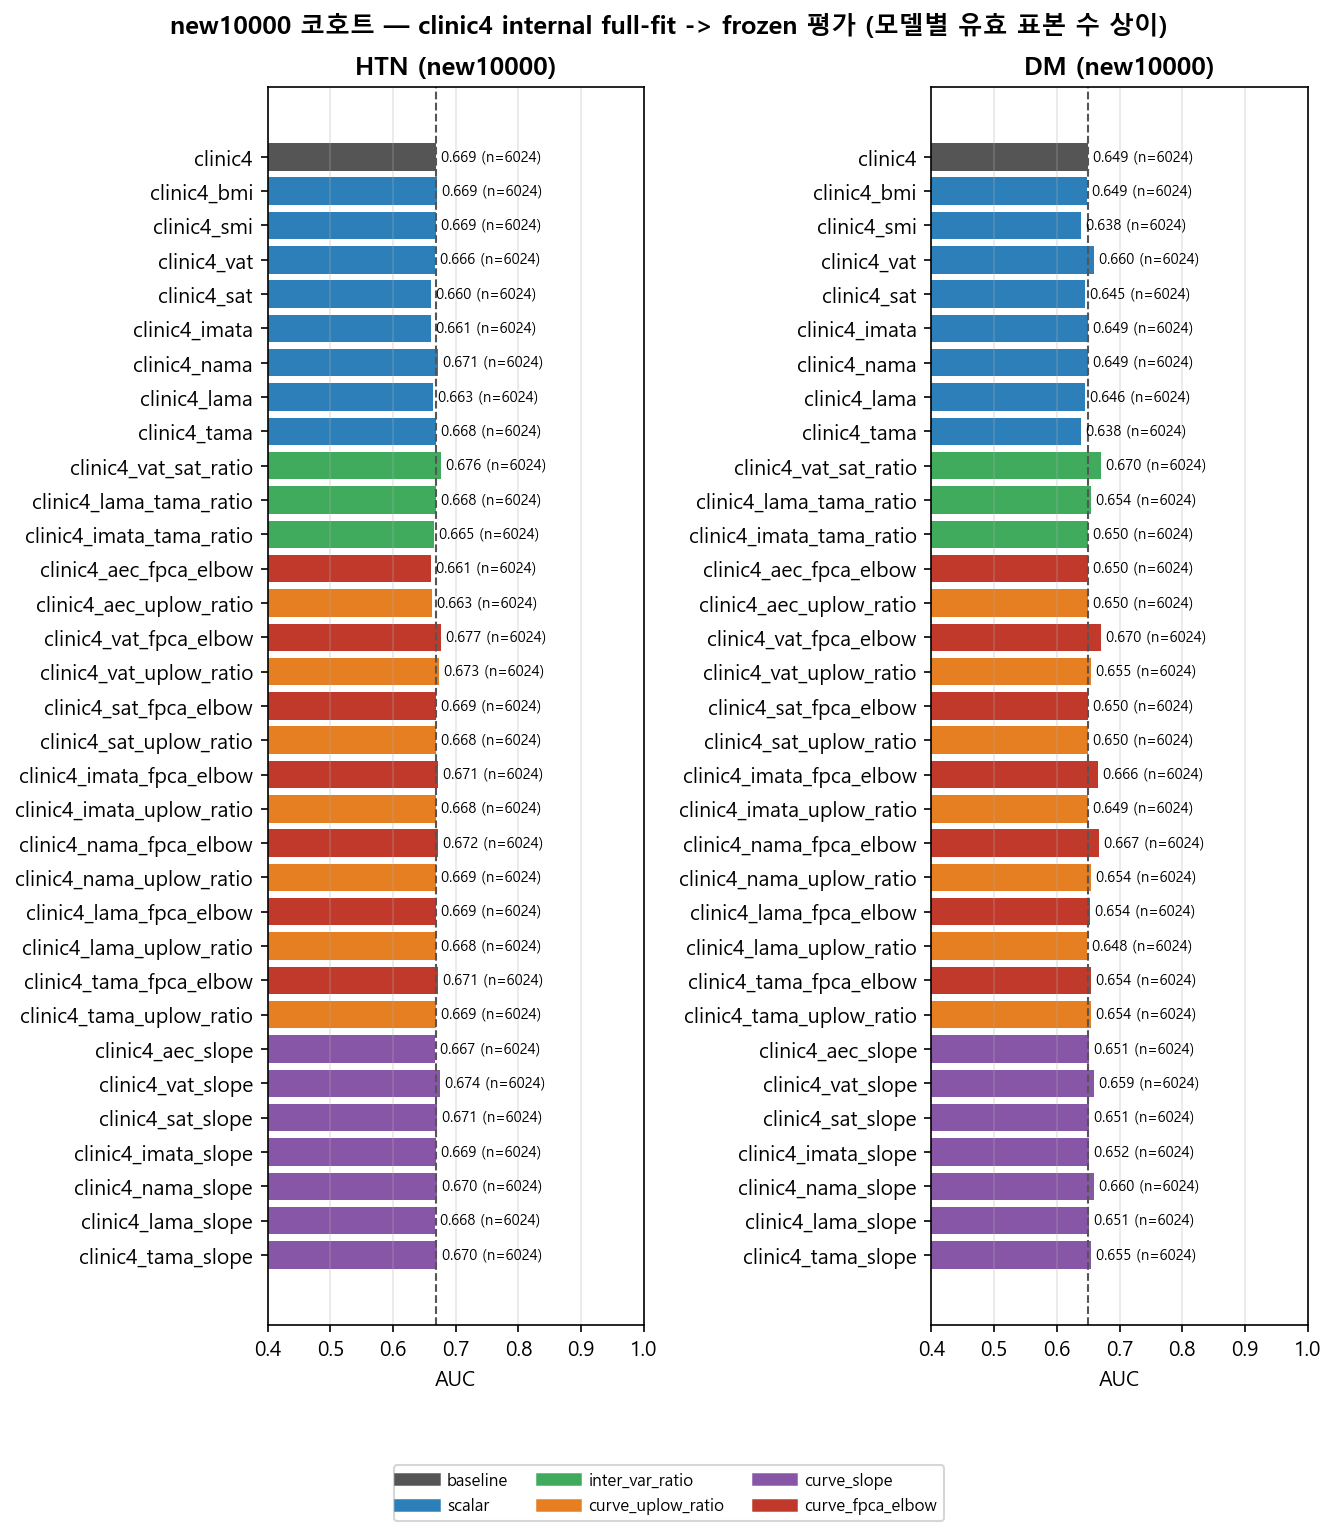

Data behind this chart, as committed beside it:
feature, model, section, n, n_pos, prevalence, auc, threshold, tn, fp, fn, tp, sensitivity, specificity, accuracy
HTN, clinic4, baseline, 6024, 1149, 0.1907, 0.6691, 0.2641, 2864, 2011, 392, 757, 0.6588, 0.5875, 0.6011
HTN, clinic4_bmi, scalar, 6024, 1149, 0.1907, 0.6692, 0.2641, 2859, 2016, 391, 758, 0.6597, 0.5865, 0.6004
HTN, clinic4_smi, scalar, 6024, 1149, 0.1907, 0.6691, 0.2641, 2849, 2026, 390, 759, 0.6606, 0.5844, 0.5989
HTN, clinic4_vat, scalar, 6024, 1149, 0.1907, 0.6661, 0.2641, 3448, 1427, 567, 582, 0.5065, 0.7073, 0.669
HTN, clinic4_sat, scalar, 6024, 1149, 0.1907, 0.6601, 0.2641, 3335, 1540, 546, 603, 0.5248, 0.6841, 0.6537
HTN, clinic4_imata, scalar, 6024, 1149, 0.1907, 0.661, 0.2641, 3386, 1489, 547, 602, 0.5239, 0.6946, 0.662
HTN, clinic4_nama, scalar, 6024, 1149, 0.1907, 0.6709, 0.2641, 2447, 2428, 277, 872, 0.7589, 0.5019, 0.551
HTN, clinic4_lama, scalar, 6024, 1149, 0.1907, 0.6635, 0.2641, 3248, 1627, 494, 655, 0.5701, 0.6663, 0.6479
HTN, clinic4_tama, scalar, 6024, 1149, 0.1907, 0.6685, 0.2641, 2935, 1940, 408, 741, 0.6449, 0.6021, 0.6102
HTN, clinic4_vat_sat_ratio, inter_var_ratio, 6024, 1149, 0.1907, 0.6758, 0.2641, 2827, 2048, 363, 786, 0.6841, 0.5799, 0.5998
HTN, clinic4_lama_tama_ratio, inter_var_ratio, 6024, 1149, 0.1907, 0.6678, 0.2641, 2679, 2196, 362, 787, 0.6849, 0.5495, 0.5754
HTN, clinic4_imata_tama_ratio, inter_var_ratio, 6024, 1149, 0.1907, 0.6655, 0.2641, 3010, 1865, 425, 724, 0.6301, 0.6174, 0.6199
HTN, clinic4_aec_fpca_elbow, curve_fpca_elbow, 6024, 1149, 0.1907, 0.661, 0.2641, 2839, 2036, 387, 762, 0.6632, 0.5824, 0.5978
HTN, clinic4_aec_uplow_ratio, curve_uplow_ratio, 6024, 1149, 0.1907, 0.6626, 0.2641, 2698, 2177, 356, 793, 0.6902, 0.5534, 0.5795
HTN, clinic4_vat_fpca_elbow, curve_fpca_elbow, 6024, 1149, 0.1907, 0.677, 0.2641, 2867, 2008, 372, 777, 0.6762, 0.5881, 0.6049
HTN, clinic4_vat_uplow_ratio, curve_uplow_ratio, 6024, 1149, 0.1907, 0.6734, 0.2641, 2708, 2167, 335, 814, 0.7084, 0.5555, 0.5847
HTN, clinic4_sat_fpca_elbow, curve_fpca_elbow, 6024, 1149, 0.1907, 0.6685, 0.2641, 2882, 1993, 396, 753, 0.6554, 0.5912, 0.6034
HTN, clinic4_sat_uplow_ratio, curve_uplow_ratio, 6024, 1149, 0.1907, 0.6684, 0.2641, 2748, 2127, 363, 786, 0.6841, 0.5637, 0.5867
HTN, clinic4_imata_fpca_elbow, curve_fpca_elbow, 6024, 1149, 0.1907, 0.6712, 0.2641, 3157, 1718, 451, 698, 0.6075, 0.6476, 0.6399
HTN, clinic4_imata_uplow_ratio, curve_uplow_ratio, 6024, 1149, 0.1907, 0.6684, 0.2641, 2908, 1967, 410, 739, 0.6432, 0.5965, 0.6054
HTN, clinic4_nama_fpca_elbow, curve_fpca_elbow, 6024, 1149, 0.1907, 0.6724, 0.2641, 2963, 1912, 408, 741, 0.6449, 0.6078, 0.6149
HTN, clinic4_nama_uplow_ratio, curve_uplow_ratio, 6024, 1149, 0.1907, 0.669, 0.2641, 2856, 2019, 394, 755, 0.6571, 0.5858, 0.5994
HTN, clinic4_lama_fpca_elbow, curve_fpca_elbow, 6024, 1149, 0.1907, 0.6689, 0.2641, 2660, 2215, 346, 803, 0.6989, 0.5456, 0.5749
HTN, clinic4_lama_uplow_ratio, curve_uplow_ratio, 6024, 1149, 0.1907, 0.6681, 0.2641, 2797, 2078, 379, 770, 0.6701, 0.5737, 0.5921
HTN, clinic4_tama_fpca_elbow, curve_fpca_elbow, 6024, 1149, 0.1907, 0.6711, 0.2641, 3126, 1749, 441, 708, 0.6162, 0.6412, 0.6365
HTN, clinic4_tama_uplow_ratio, curve_uplow_ratio, 6024, 1149, 0.1907, 0.6692, 0.2641, 2874, 2001, 391, 758, 0.6597, 0.5895, 0.6029
HTN, clinic4_aec_slope, curve_slope, 6024, 1149, 0.1907, 0.6669, 0.2641, 2681, 2194, 351, 798, 0.6945, 0.5499, 0.5775
HTN, clinic4_vat_slope, curve_slope, 6024, 1149, 0.1907, 0.6745, 0.2641, 2730, 2145, 341, 808, 0.7032, 0.56, 0.5873
HTN, clinic4_sat_slope, curve_slope, 6024, 1149, 0.1907, 0.6706, 0.2641, 2791, 2084, 376, 773, 0.6728, 0.5725, 0.5916
HTN, clinic4_imata_slope, curve_slope, 6024, 1149, 0.1907, 0.6692, 0.2641, 2871, 2004, 392, 757, 0.6588, 0.5889, 0.6023
HTN, clinic4_nama_slope, curve_slope, 6024, 1149, 0.1907, 0.6702, 0.2641, 2808, 2067, 380, 769, 0.6693, 0.576, 0.5938
HTN, clinic4_lama_slope, curve_slope, 6024, 1149, 0.1907, 0.6676, 0.2641, 2626, 2249, 344, 805, 0.7006, 0.5387, 0.5696
HTN, clinic4_tama_slope, curve_slope, 6024, 1149, 0.1907, 0.6697, 0.2641, 2890, 1985, 400, 749, 0.6519, 0.5928, 0.6041
DM, clinic4, baseline, 6024, 630, 0.1046, 0.6493, 0.1391, 2458, 2936, 146, 484, 0.7683, 0.4557, 0.4884
DM, clinic4_bmi, scalar, 6024, 630, 0.1046, 0.6488, 0.1391, 2462, 2932, 146, 484, 0.7683, 0.4564, 0.489
DM, clinic4_smi, scalar, 6024, 630, 0.1046, 0.6379, 0.1391, 3117, 2277, 223, 407, 0.646, 0.5779, 0.585
DM, clinic4_vat, scalar, 6024, 630, 0.1046, 0.6599, 0.1391, 3043, 2351, 203, 427, 0.6778, 0.5641, 0.576
DM, clinic4_sat, scalar, 6024, 630, 0.1046, 0.6448, 0.1391, 2810, 2584, 190, 440, 0.6984, 0.5209, 0.5395
DM, clinic4_imata, scalar, 6024, 630, 0.1046, 0.6491, 0.1391, 2891, 2503, 195, 435, 0.6905, 0.536, 0.5521
DM, clinic4_nama, scalar, 6024, 630, 0.1046, 0.6494, 0.1391, 2452, 2942, 145, 485, 0.7698, 0.4546, 0.4875
DM, clinic4_lama, scalar, 6024, 630, 0.1046, 0.6456, 0.1391, 2950, 2444, 208, 422, 0.6698, 0.5469, 0.5598
DM, clinic4_tama, scalar, 6024, 630, 0.1046, 0.6379, 0.1391, 3094, 2300, 218, 412, 0.654, 0.5736, 0.582
DM, clinic4_vat_sat_ratio, inter_var_ratio, 6024, 630, 0.1046, 0.6697, 0.1391, 2486, 2908, 120, 510, 0.8095, 0.4609, 0.4973
DM, clinic4_lama_tama_ratio, inter_var_ratio, 6024, 630, 0.1046, 0.6539, 0.1391, 2315, 3079, 138, 492, 0.781, 0.4292, 0.466
DM, clinic4_imata_tama_ratio, inter_var_ratio, 6024, 630, 0.1046, 0.6505, 0.1391, 2496, 2898, 146, 484, 0.7683, 0.4627, 0.4947
DM, clinic4_aec_fpca_elbow, curve_fpca_elbow, 6024, 630, 0.1046, 0.6498, 0.1391, 2319, 3075, 149, 481, 0.7635, 0.4299, 0.4648
DM, clinic4_aec_uplow_ratio, curve_uplow_ratio, 6024, 630, 0.1046, 0.6496, 0.1391, 2273, 3121, 132, 498, 0.7905, 0.4214, 0.46
DM, clinic4_vat_fpca_elbow, curve_fpca_elbow, 6024, 630, 0.1046, 0.67, 0.1391, 2553, 2841, 133, 497, 0.7889, 0.4733, 0.5063
DM, clinic4_vat_uplow_ratio, curve_uplow_ratio, 6024, 630, 0.1046, 0.6549, 0.1391, 2408, 2986, 134, 496, 0.7873, 0.4464, 0.4821
DM, clinic4_sat_fpca_elbow, curve_fpca_elbow, 6024, 630, 0.1046, 0.6497, 0.1391, 2254, 3140, 123, 507, 0.8048, 0.4179, 0.4583
DM, clinic4_sat_uplow_ratio, curve_uplow_ratio, 6024, 630, 0.1046, 0.6497, 0.1391, 2334, 3060, 132, 498, 0.7905, 0.4327, 0.4701
DM, clinic4_imata_fpca_elbow, curve_fpca_elbow, 6024, 630, 0.1046, 0.6657, 0.1391, 2895, 2499, 186, 444, 0.7048, 0.5367, 0.5543
DM, clinic4_imata_uplow_ratio, curve_uplow_ratio, 6024, 630, 0.1046, 0.6494, 0.1391, 2460, 2934, 144, 486, 0.7714, 0.4561, 0.489
DM, clinic4_nama_fpca_elbow, curve_fpca_elbow, 6024, 630, 0.1046, 0.6674, 0.1391, 2675, 2719, 158, 472, 0.7492, 0.4959, 0.5224
DM, clinic4_nama_uplow_ratio, curve_uplow_ratio, 6024, 630, 0.1046, 0.6542, 0.1391, 2431, 2963, 141, 489, 0.7762, 0.4507, 0.4847
DM, clinic4_lama_fpca_elbow, curve_fpca_elbow, 6024, 630, 0.1046, 0.6536, 0.1391, 2335, 3059, 135, 495, 0.7857, 0.4329, 0.4698
DM, clinic4_lama_uplow_ratio, curve_uplow_ratio, 6024, 630, 0.1046, 0.6483, 0.1391, 2403, 2991, 139, 491, 0.7794, 0.4455, 0.4804
DM, clinic4_tama_fpca_elbow, curve_fpca_elbow, 6024, 630, 0.1046, 0.6544, 0.1391, 2602, 2792, 161, 469, 0.7444, 0.4824, 0.5098
DM, clinic4_tama_uplow_ratio, curve_uplow_ratio, 6024, 630, 0.1046, 0.654, 0.1391, 2475, 2919, 148, 482, 0.7651, 0.4588, 0.4909
DM, clinic4_aec_slope, curve_slope, 6024, 630, 0.1046, 0.6511, 0.1391, 2184, 3210, 129, 501, 0.7952, 0.4049, 0.4457
... 6 more rows
